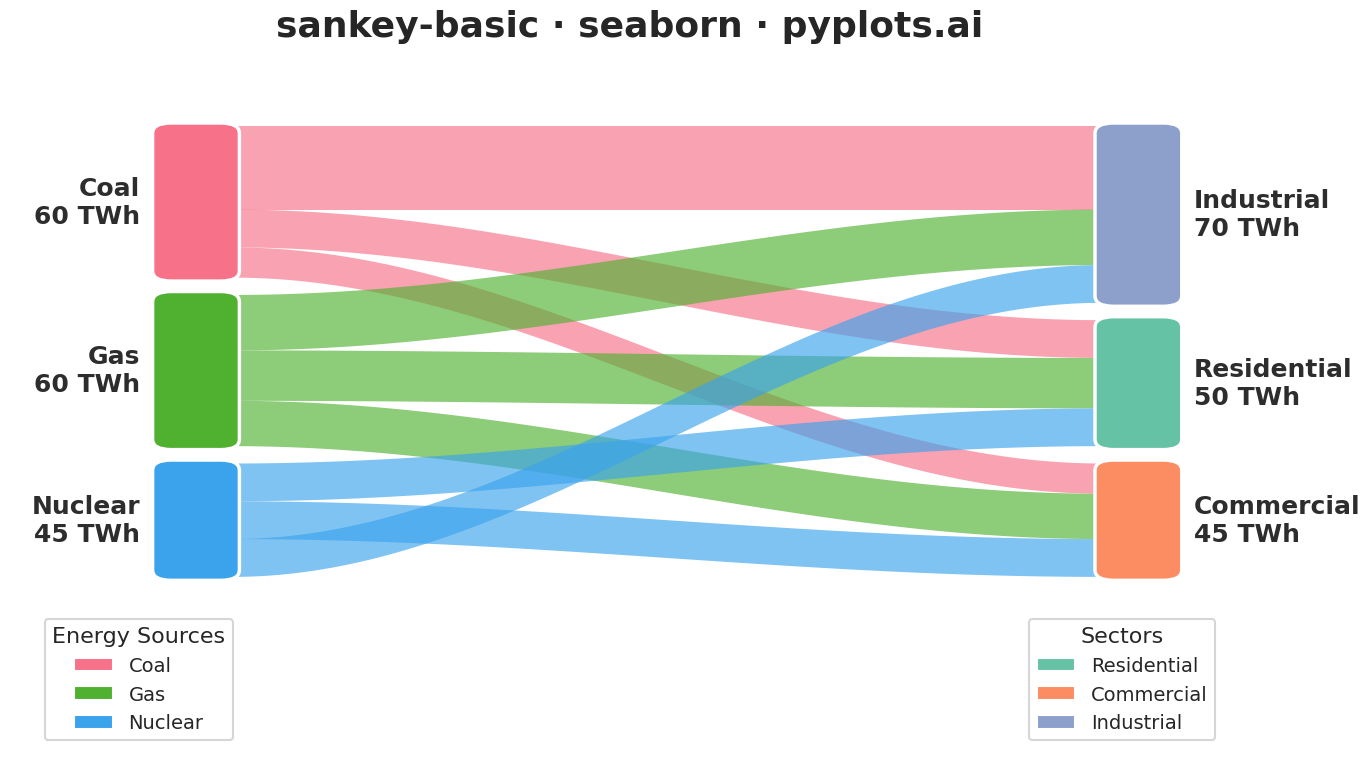

This chart was generated by the following Python code:
""" pyplots.ai
sankey-basic: Basic Sankey Diagram
Library: seaborn 0.13.2 | Python 3.13.11
Quality: 78/100 | Created: 2025-12-23
"""

import matplotlib.patches as patches
import matplotlib.pyplot as plt
import numpy as np
import pandas as pd
import seaborn as sns


# Set seed for reproducibility
np.random.seed(42)

# Apply seaborn styling
sns.set_theme(style="white", context="talk", font_scale=1.2)

# Data - Energy flow from sources to sectors (in TWh)
flows_data = {
    "source": ["Coal", "Coal", "Coal", "Gas", "Gas", "Gas", "Nuclear", "Nuclear", "Nuclear"],
    "target": [
        "Residential",
        "Commercial",
        "Industrial",
        "Residential",
        "Commercial",
        "Industrial",
        "Residential",
        "Commercial",
        "Industrial",
    ],
    "value": [15, 12, 33, 20, 18, 22, 15, 15, 15],
}
df = pd.DataFrame(flows_data)

# Create figure with seaborn styling
fig, ax = plt.subplots(figsize=(16, 9))

# Use seaborn color palettes - distinct colors for sources and targets
source_names = df["source"].unique()
target_names = df["target"].unique()
source_palette = sns.color_palette("husl", n_colors=len(source_names))
target_palette = sns.color_palette("Set2", n_colors=len(target_names))
source_colors = dict(zip(source_names, source_palette, strict=True))
target_colors = dict(zip(target_names, target_palette, strict=True))

# Calculate node totals
sources = df.groupby("source")["value"].sum().sort_values(ascending=False)
targets = df.groupby("target")["value"].sum().sort_values(ascending=False)

# Node dimensions and positions
node_width = 0.06
x_source = 0.12
x_target = 0.88
gap = 0.025
total_height = 0.60  # Reduced to leave room for legends at bottom

# Calculate source node positions (left side)
total_source = sources.sum()
source_positions = {}
y_pos = 0.92
for source, value in sources.items():
    height = (value / total_source) * total_height
    source_positions[source] = {"y": y_pos - height, "height": height}
    y_pos -= height + gap

# Calculate target node positions (right side)
total_target = targets.sum()
target_positions = {}
y_pos = 0.92
for target, value in targets.items():
    height = (value / total_target) * total_height
    target_positions[target] = {"y": y_pos - height, "height": height}
    y_pos -= height + gap

# Track current position for stacking flows at each node
source_current_y = {s: source_positions[s]["y"] + source_positions[s]["height"] for s in sources.index}
target_current_y = {t: target_positions[t]["y"] + target_positions[t]["height"] for t in targets.index}

# Bezier curve parameters
n_points = 100
t = np.linspace(0, 1, n_points)

# Sort flows by source then by value for consistent stacking
df_sorted = df.sort_values(["source", "value"], ascending=[True, False])

# Draw flows with widths proportional to values
for _, row in df_sorted.iterrows():
    source = row["source"]
    target = row["target"]
    value = row["value"]
    color = source_colors[source]

    # Calculate band height proportional to flow value
    source_band_height = (value / sources[source]) * source_positions[source]["height"]
    target_band_height = (value / targets[target]) * target_positions[target]["height"]

    # Source side coordinates
    y0_top = source_current_y[source]
    y0_bot = y0_top - source_band_height
    source_current_y[source] = y0_bot

    # Target side coordinates
    y1_top = target_current_y[target]
    y1_bot = y1_top - target_band_height
    target_current_y[target] = y1_bot

    # Draw the flow band using cubic bezier curves
    x0 = x_source + node_width
    x1 = x_target
    cx0 = x0 + (x1 - x0) * 0.35
    cx1 = x0 + (x1 - x0) * 0.65

    # Generate bezier curve points for top and bottom edges
    top_x = (1 - t) ** 3 * x0 + 3 * (1 - t) ** 2 * t * cx0 + 3 * (1 - t) * t**2 * cx1 + t**3 * x1
    top_y = (1 - t) ** 3 * y0_top + 3 * (1 - t) ** 2 * t * y0_top + 3 * (1 - t) * t**2 * y1_top + t**3 * y1_top
    bot_y = (1 - t) ** 3 * y0_bot + 3 * (1 - t) ** 2 * t * y0_bot + 3 * (1 - t) * t**2 * y1_bot + t**3 * y1_bot

    # Draw flow band
    ax.fill_between(top_x, bot_y, top_y, color=color, alpha=0.65, linewidth=0, edgecolor="none")

# Draw source nodes (left) with seaborn colors
for source in sources.index:
    pos = source_positions[source]
    rect = patches.FancyBboxPatch(
        (x_source, pos["y"]),
        node_width,
        pos["height"],
        boxstyle="round,pad=0.005,rounding_size=0.015",
        facecolor=source_colors[source],
        edgecolor="white",
        linewidth=2.5,
    )
    ax.add_patch(rect)
    ax.text(
        x_source - 0.015,
        pos["y"] + pos["height"] / 2,
        f"{source}\n{sources[source]:.0f} TWh",
        ha="right",
        va="center",
        fontsize=18,
        fontweight="bold",
        color="#2d2d2d",
    )

# Draw target nodes (right) with distinct colors from Set2 palette
for target in targets.index:
    pos = target_positions[target]
    rect = patches.FancyBboxPatch(
        (x_target, pos["y"]),
        node_width,
        pos["height"],
        boxstyle="round,pad=0.005,rounding_size=0.015",
        facecolor=target_colors[target],
        edgecolor="white",
        linewidth=2.5,
    )
    ax.add_patch(rect)
    ax.text(
        x_target + node_width + 0.015,
        pos["y"] + pos["height"] / 2,
        f"{target}\n{targets[target]:.0f} TWh",
        ha="left",
        va="center",
        fontsize=18,
        fontweight="bold",
        color="#2d2d2d",
    )

# Create legend using simple patches for sources and targets
source_handles = [
    patches.Patch(facecolor=source_colors[s], edgecolor="white", linewidth=1.5, label=s) for s in source_names
]
target_handles = [
    patches.Patch(facecolor=target_colors[t], edgecolor="white", linewidth=1.5, label=t) for t in target_names
]

# Add source legend on the left
source_legend = ax.legend(
    handles=source_handles,
    title="Energy Sources",
    loc="lower left",
    bbox_to_anchor=(0.02, 0.02),
    fontsize=14,
    title_fontsize=16,
    frameon=True,
    fancybox=True,
    edgecolor="#cccccc",
)

# Add target legend on the right
ax.add_artist(source_legend)
ax.legend(
    handles=target_handles,
    title="Sectors",
    loc="lower right",
    bbox_to_anchor=(0.98, 0.02),
    fontsize=14,
    title_fontsize=16,
    frameon=True,
    fancybox=True,
    edgecolor="#cccccc",
)

# Set title using the required format
ax.set_title("sankey-basic · seaborn · pyplots.ai", fontsize=26, fontweight="bold", pad=25)

# Set axis limits and remove decorations
ax.set_xlim(0, 1)
ax.set_ylim(0, 1)
ax.axis("off")

plt.savefig("plot.png", dpi=300, bbox_inches="tight", facecolor="white")
